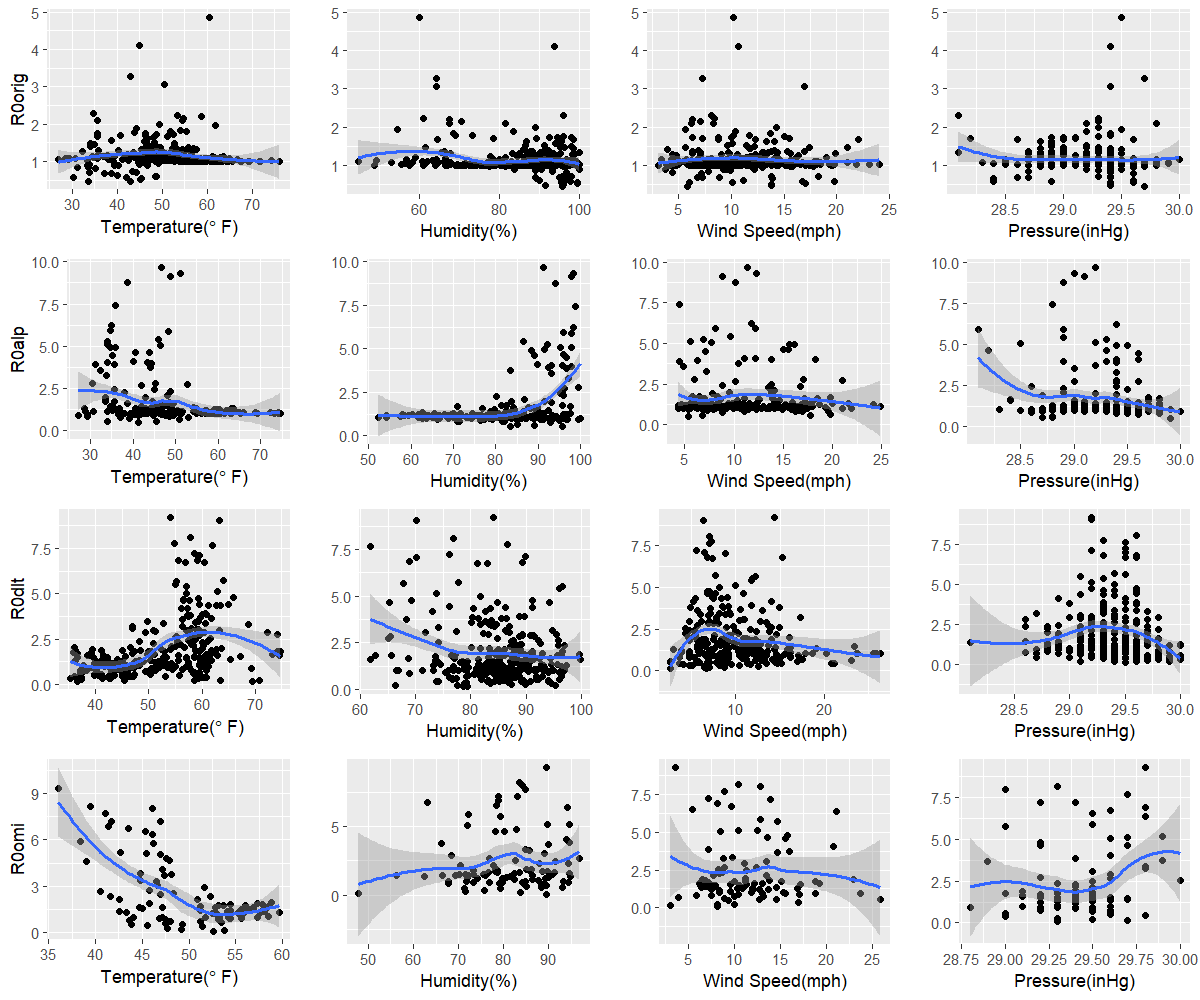

The table this chart was drawn from, first rows:
orig, 33.6, 95.6, 5.8, 29.7
alp, 41.3, 83.4, 5.4, 29.9
dlt, 69.5, 78.7, 2.6, 29.5
omi, 52.6, 89.4, 8.1, 29.3
